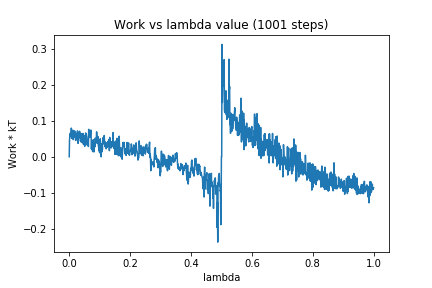

The data file committed next to this chart (first rows):
0, 0.0
1, 0.04645
2, 0.05899
3, 0.06469
4, 0.05684
5, 0.05939
6, 0.05905
7, 0.07955
8, 0.05112
9, 0.07237
10, 0.05787
11, 0.0556
12, 0.0737
13, 0.04769
14, 0.06121
15, 0.05645
16, 0.05896
17, 0.05485
18, 0.07185
19, 0.06134
20, 0.06264
21, 0.04531
22, 0.06584
23, 0.06083
24, 0.05391
25, 0.0558
26, 0.04674
27, 0.07187
28, 0.06802
29, 0.03716
30, 0.05988
31, 0.05149
32, 0.06197
33, 0.0612
34, 0.07083
35, 0.05552
36, 0.06403
37, 0.04321
38, 0.06509
39, 0.04098
40, 0.06186
41, 0.06003
42, 0.05319
43, 0.03877
44, 0.03936
45, 0.06456
46, 0.06158
47, 0.03373
48, 0.04355
49, 0.04208
50, 0.05824
51, 0.02915
52, 0.05769
53, 0.04432
54, 0.06604
55, 0.04045
56, 0.06263
57, 0.05856
58, 0.05324
59, 0.03254
60, 0.04404
... 940 more rows
